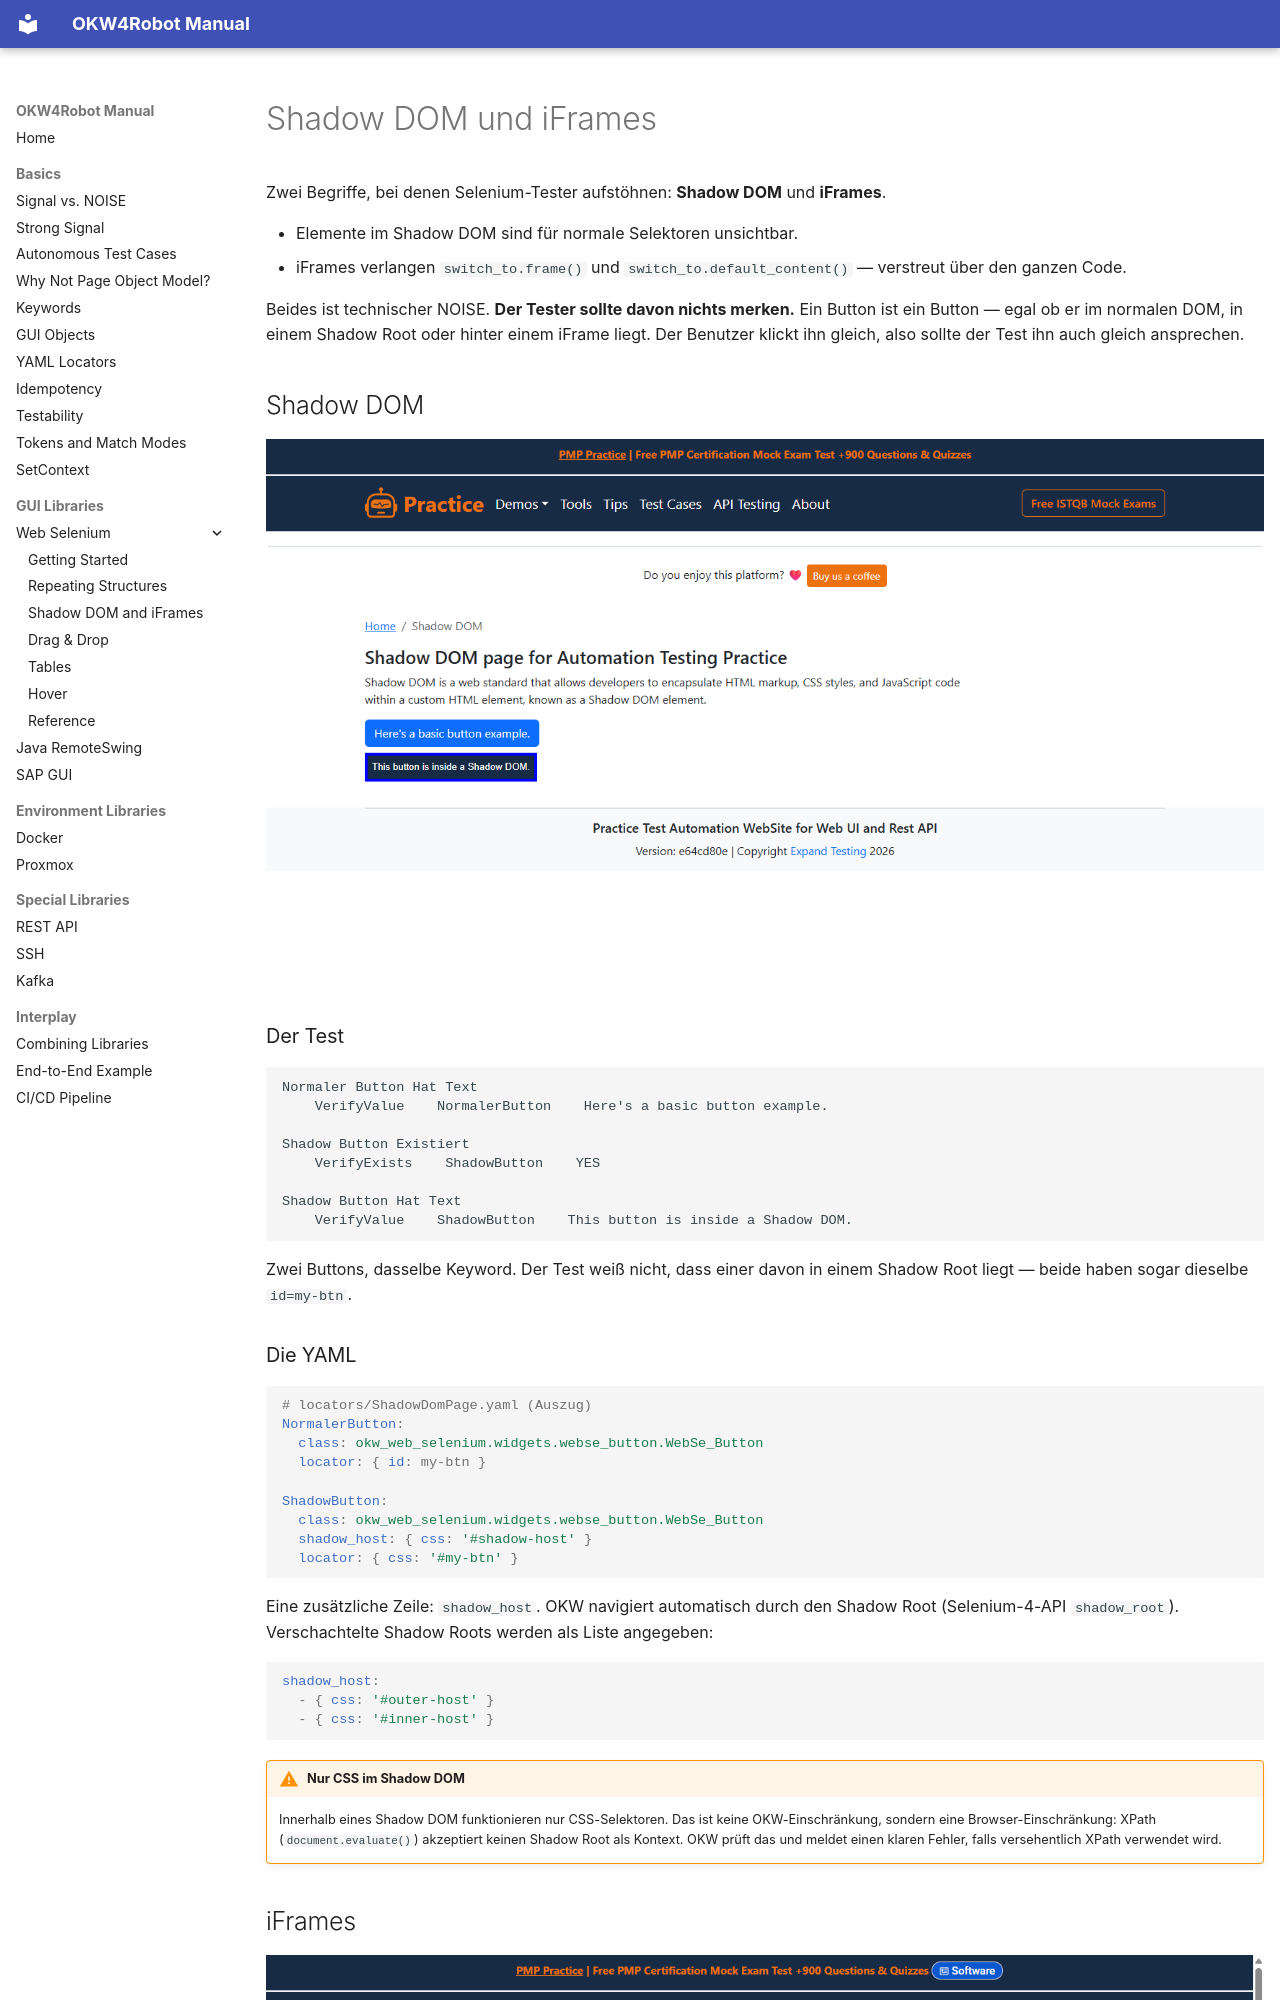

repository: Hrabovszki1023/okw-examples · page: gui/web-selenium/shadow-dom-iframe.de/index.html · generator: mkdocs

# Shadow DOM und iFrames

Zwei Begriffe, bei denen Selenium-Tester aufstöhnen: **Shadow DOM** und
**iFrames**.

- Elemente im Shadow DOM sind für normale Selektoren unsichtbar.
- iFrames verlangen `switch_to.frame()` und `switch_to.default_content()`
  — verstreut über den ganzen Code.

Beides ist technischer NOISE. **Der Tester sollte davon nichts merken.**
Ein Button ist ein Button — egal ob er im normalen DOM, in einem Shadow
Root oder hinter einem iFrame liegt. Der Benutzer klickt ihn gleich, also
sollte der Test ihn auch gleich ansprechen.

## Shadow DOM

![Shadow DOM Demo-Seite](images/03_shadowdom.png)

### Der Test

```robot
Normaler Button Hat Text
    VerifyValue    NormalerButton    Here's a basic button example.

Shadow Button Existiert
    VerifyExists    ShadowButton    YES

Shadow Button Hat Text
    VerifyValue    ShadowButton    This button is inside a Shadow DOM.
```

Zwei Buttons, dasselbe Keyword. Der Test weiß nicht, dass einer davon in
einem Shadow Root liegt — beide haben sogar dieselbe `id=my-btn`.

### Die YAML

```yaml
# locators/ShadowDomPage.yaml (Auszug)
NormalerButton:
  class: okw_web_selenium.widgets.webse_button.WebSe_Button
  locator: { id: my-btn }

ShadowButton:
  class: okw_web_selenium.widgets.webse_button.WebSe_Button
  shadow_host: { css: '#shadow-host' }
  locator: { css: '#my-btn' }
```

Eine zusätzliche Zeile: `shadow_host`. OKW navigiert automatisch durch
den Shadow Root (Selenium-4-API `shadow_root`). Verschachtelte Shadow
Roots werden als Liste angegeben:

```yaml
shadow_host:
  - { css: '#outer-host' }
  - { css: '#inner-host' }
```

!!! warning "Nur CSS im Shadow DOM"
    Innerhalb eines Shadow DOM funktionieren nur CSS-Selektoren. Das ist
    keine OKW-Einschränkung, sondern eine Browser-Einschränkung:
    XPath (`document.evaluate()`) akzeptiert keinen Shadow Root als
    Kontext. OKW prüft das und meldet einen klaren Fehler, falls
    versehentlich XPath verwendet wird.

## iFrames

![iFrame Demo-Seite](images/03_iframe.png)
